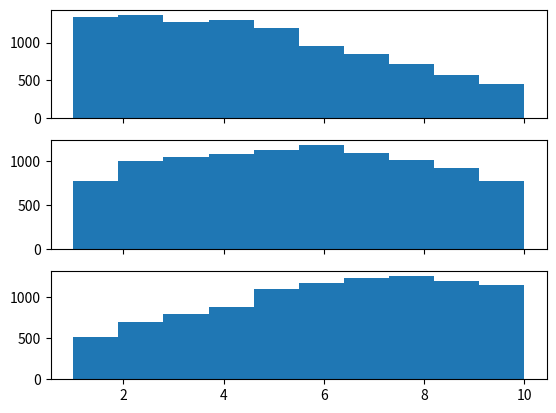

Here is the Python script that generated this plot:
import numpy as np
import math
import matplotlib.pyplot as plt
from scipy.stats import truncnorm

# 자세한 내용은 각자 확인
def get_truncated_normal(shape, mean=0, sd=1, low=0, upp=10):
    x = truncnorm(a=(low - mean) / sd, b=(upp - mean) / sd, loc=mean, scale=sd)
    num_elements = 1
    for dim in shape:
        num_elements *= dim
    x = x.rvs(num_elements)
    x = x.reshape(shape)
    return x


def sigmoid(x):
    return 1 / (1 + np.exp(-x))


def squared_error(output_value, target_value):
    return 0.5 * math.pow(output_value - target_value, 2)

# functions 파일을 테스트함
if __name__ == "__main__":
    # sd : standard nevigation => 값을 크게 하면 분포가 커짐
    x1 = get_truncated_normal(shape=(1, 10000), mean=2, sd=5, low=1, upp=10)
    x2 = get_truncated_normal(shape=(1, 10000), mean=5.5, sd=5, low=1, upp=10)
    x3 = get_truncated_normal(shape=(1, 10000), mean=8, sd=5, low=1, upp=10)

    fig, ax = plt.subplots(3, sharex=True)
    # 히스토그램을 그림
    ax[0].hist(x1.flatten())    # flatten : 데이터를 풀어주는 것!!! 히스토그램을 그리지 위해서는 중요
    ax[1].hist(x2.flatten())
    ax[2].hist(x3.flatten())
    plt.show()